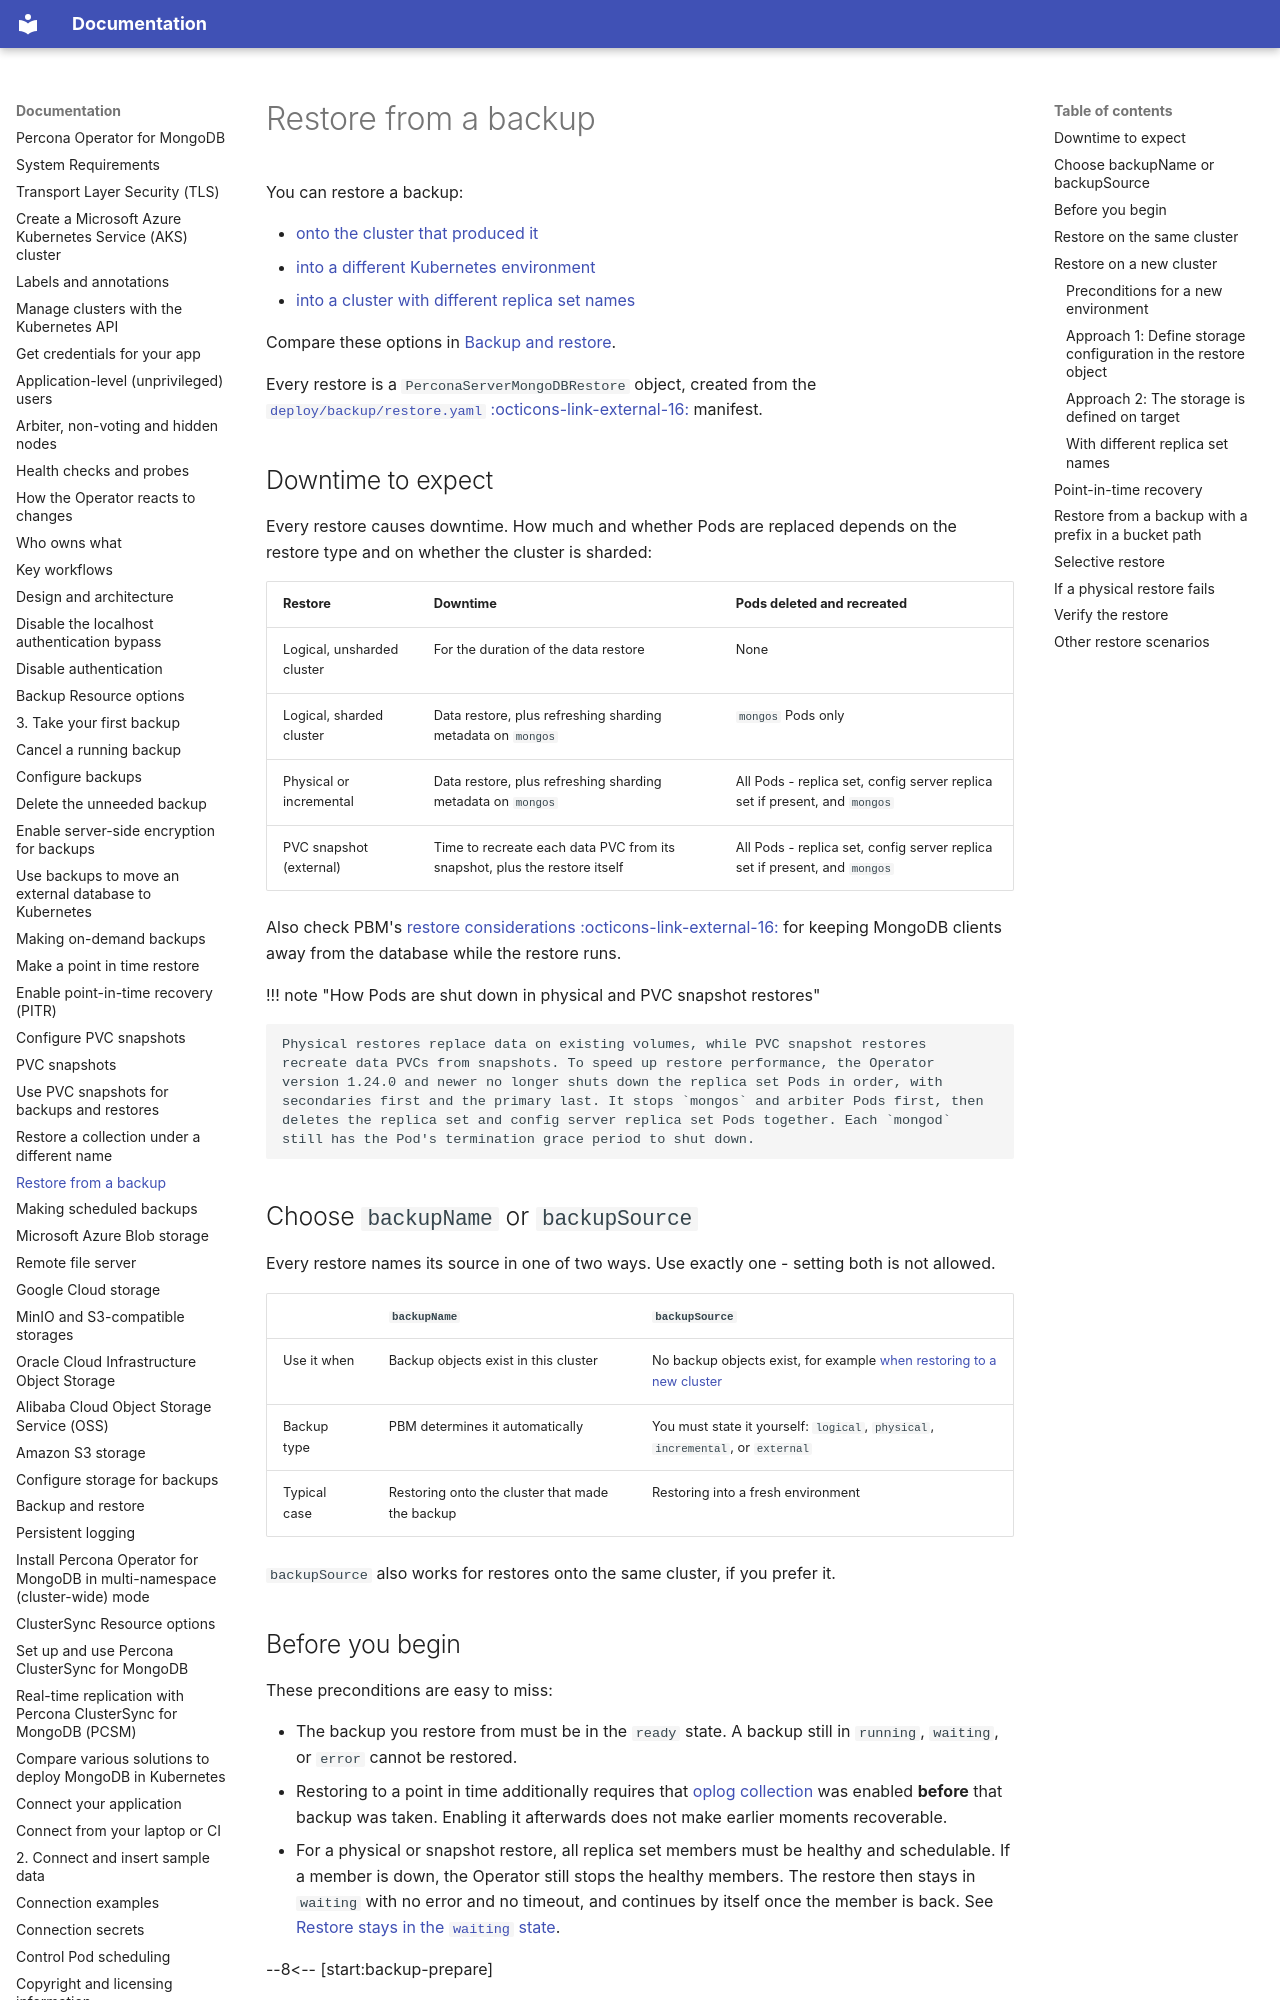

repository: percona/k8spsmdb-docs · page: backups-restore/index.html · generator: mkdocs

# Restore from a backup

You can restore a backup:

* [onto the cluster that produced it](#restore-on-the-same-cluster) 
* [into a different Kubernetes environment](#restore-on-a-new-cluster)
* [into a cluster with different replica set names](#with-different-replica-set-names) 
  
Compare these options in [Backup and restore](backups.md#restore-options).

Every restore is a `PerconaServerMongoDBRestore` object, created from the
[`deploy/backup/restore.yaml`  :octicons-link-external-16:](https://github.com/percona/percona-server-mongodb-operator/blob/v{{release}}/deploy/backup/restore.yaml) manifest.

## Downtime to expect

Every restore causes downtime. How much and whether Pods are replaced depends on the
restore type and on whether the cluster is sharded:

| Restore | Downtime | Pods deleted and recreated |
|---|---|---|
| Logical, unsharded cluster | For the duration of the data restore | None |
| Logical, sharded cluster | Data restore, plus refreshing sharding metadata on `mongos` | `mongos` Pods only |
| Physical or incremental | Data restore, plus refreshing sharding metadata on `mongos` | All Pods - replica set, config server replica set if present, and `mongos` |
| PVC snapshot (external) | Time to recreate each data PVC from its snapshot, plus the restore itself | All Pods - replica set, config server replica set if present, and `mongos` |

Also check PBM's [restore considerations :octicons-link-external-16:](https://docs.percona.com/percona-backup-mongodb/usage/restore.html#considerations)
for keeping MongoDB clients away from the database while the restore runs.

!!! note "How Pods are shut down in physical and PVC snapshot restores"

    Physical restores replace data on existing volumes, while PVC snapshot restores recreate data PVCs from snapshots. To speed up restore performance, the Operator version 1.24.0 and newer no longer shuts down the replica set Pods in order, with secondaries first and the primary last. It stops `mongos` and arbiter Pods first, then deletes the replica set and config server replica set Pods together. Each `mongod` still has the Pod's termination grace period to shut down.

## Choose `backupName` or `backupSource`

Every restore names its source in one of two ways. Use exactly one - setting both is not allowed.

| | `backupName` | `backupSource` |
|---|---|---|
| Use it when | Backup objects exist in this cluster | No backup objects exist, for example [when restoring to a new cluster](#restore-on-a-new-cluster) |
| Backup type | PBM determines it automatically | You must state it yourself: `logical`, `physical`, `incremental`, or `external` |
| Typical case | Restoring onto the cluster that made the backup | Restoring into a fresh environment |

`backupSource` also works for restores onto the same cluster, if you prefer it.
